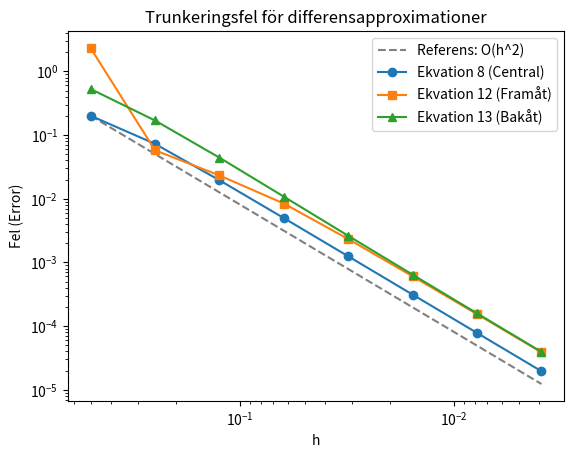

Write Python code to recreate this figure.
# Author: Sebastian Alin, Robert Falk, Pontus Graf von Hasslingen
# Date: 2026-04-10

import numpy as np
import matplotlib.pyplot as plt

def derivative_8(f, x, h):
    return (f(x+h)-f(x-h))/(2*h)

def derivative_12(f, x, h):
    return (-f(x+2*h) + 4*f(x+h) - 3*f(x)) / (2*h)

def derivative_13(f, x, h):
    return (3*f(x) - 4*f(x-h) + f(x-2*h)) / (2*h)



def plot_error(h_values, errors, title='Trunkeringsfel för differensapproximationer'):
    ''' loglog plot of error '''

    # Reference error is h^2 for all three methods, so we can plot a referenc e line for h^2 to compare the slopes.
    h_ref = np.array(h_values)

    # Scale the reference line to start at the same point as the real error
    error_ref = h_ref**2
    scale_factor = errors['error_8'][0] / error_ref[0]
    error_ref = error_ref * scale_factor
    plt.loglog(h_ref, error_ref, label='Referens: O(h^2)', linestyle='--', color='gray')

    plt.loglog(h_ref, errors['error_8'], label='Ekvation 8 (Central)', marker='o')
    plt.loglog(h_ref, errors['error_12'], label='Ekvation 12 (Framåt)', marker='s')
    plt.loglog(h_ref, errors['error_13'], label='Ekvation 13 (Bakåt)', marker='^')

    plt.gca().invert_xaxis()
    plt.xlabel('h')
    plt.ylabel('Fel (Error)')
    plt.title(title)
    plt.legend()
    plt.show()


def main():
    def f(x): return np.sin(np.exp(x))

    def f_prime_analytical(x): return np.cos(np.exp(x)) * np.exp(x)

    x = 0.75
    K = [1,2,3,4,5,6,7,8]
    def h(k): return 2**(-k)

    error = {'error_8': [], 'error_12': [], 'error_13': []}

    print(f"Analytical derivative at x={x}: {f_prime_analytical(x):.5e}")

    for k in K:
        h_k = h(k)
        d_8 = derivative_8(f, x, h_k)
        d_12 = derivative_12(f, x, h_k)
        d_13 = derivative_13(f, x, h_k)
        d_analytical = f_prime_analytical(x)

        error_8 = abs(d_8 - d_analytical)
        error_12 = abs(d_12 - d_analytical)
        error_13 = abs(d_13 - d_analytical)

        error['error_8'].append(error_8)
        error['error_12'].append(error_12)
        error['error_13'].append(error_13)
        print(f"h = {h_k:.5e}, eq8: {d_8:.5e}, eq12: {d_12:.5e}, eq13: {d_13:.5e}")
        print(f"eq8 error : {error_8:.5e}, eq12 error: {error_12:.5e}, eq13 error: {error_13:.5e}")

    #print the results in a table format


    # Plot the errors
    plot_error([h(k) for k in K], error)

    # calculate the order of convergence using polyfit on the log-log data
    for method in error:
        log_h = np.log([h(k) for k in K])
        log_error = np.log(error[method])
        slope, intercept = np.polyfit(log_h, log_error, 1)
        print(f"{method} order of convergence: {abs(slope):.2f}")




if __name__ == "__main__":
    try:
        main()
    except KeyboardInterrupt:
        print("Program interrupted by user.")
